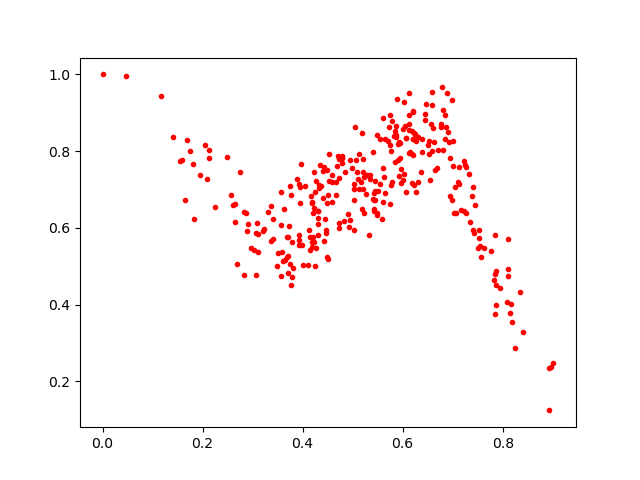

The data file committed next to this chart (first rows):
0.5606422, 0.7567396
0.5718, 0.8625
0.6771, 0.8632
0.6146, 0.7968
0.5401, 0.7979
0.6559, 0.8709
0.3712, 0.4825
0.4782, 0.781
0.5789, 0.8786
0.6523, 0.793
0.6593, 0.9198
0.4257, 0.6931
0.393, 0.568
0.5079, 0.746
0.5428, 0.6735
0.2572, 0.6866
0.433, 0.7049
0.7875, 0.4519
0.1801, 0.7672
0.4596, 0.7198
0.6183, 0.7179
0.3406, 0.5723
0.6246, 0.8459
0.04723, 0.9949
0.6121, 0.7944
0.4157, 0.5774
0.7955, 0.4427
0.6271, 0.6935
0.4053, 0.7088
0.4414, 0.6779
0.4953, 0.6213
0.3887, 0.7264
0.6685, 0.7566
0.4789, 0.7824
0.2599, 0.6587
0.4428, 0.5652
0.4991, 0.7568
0.8111, 0.4935
0.7566, 0.5245
0.6506, 0.8156
0.3717, 0.5752
0.63, 0.7202
0.8238, 0.2869
0.3939, 0.7069
0.5266, 0.689
0.686, 0.862
0.4466, 0.5863
0.3574, 0.4758
0.6947, 0.6827
0.5971, 0.7175
0.701, 0.7613
0.5635, 0.7321
0.5127, 0.7002
0.5605, 0.8861
0.4253, 0.4996
0.4473, 0.5944
0.3026, 0.5422
0.4418, 0.7599
0.1161, 0.9431
0.4263, 0.7218
0.5577, 0.6239
... 260 more rows
